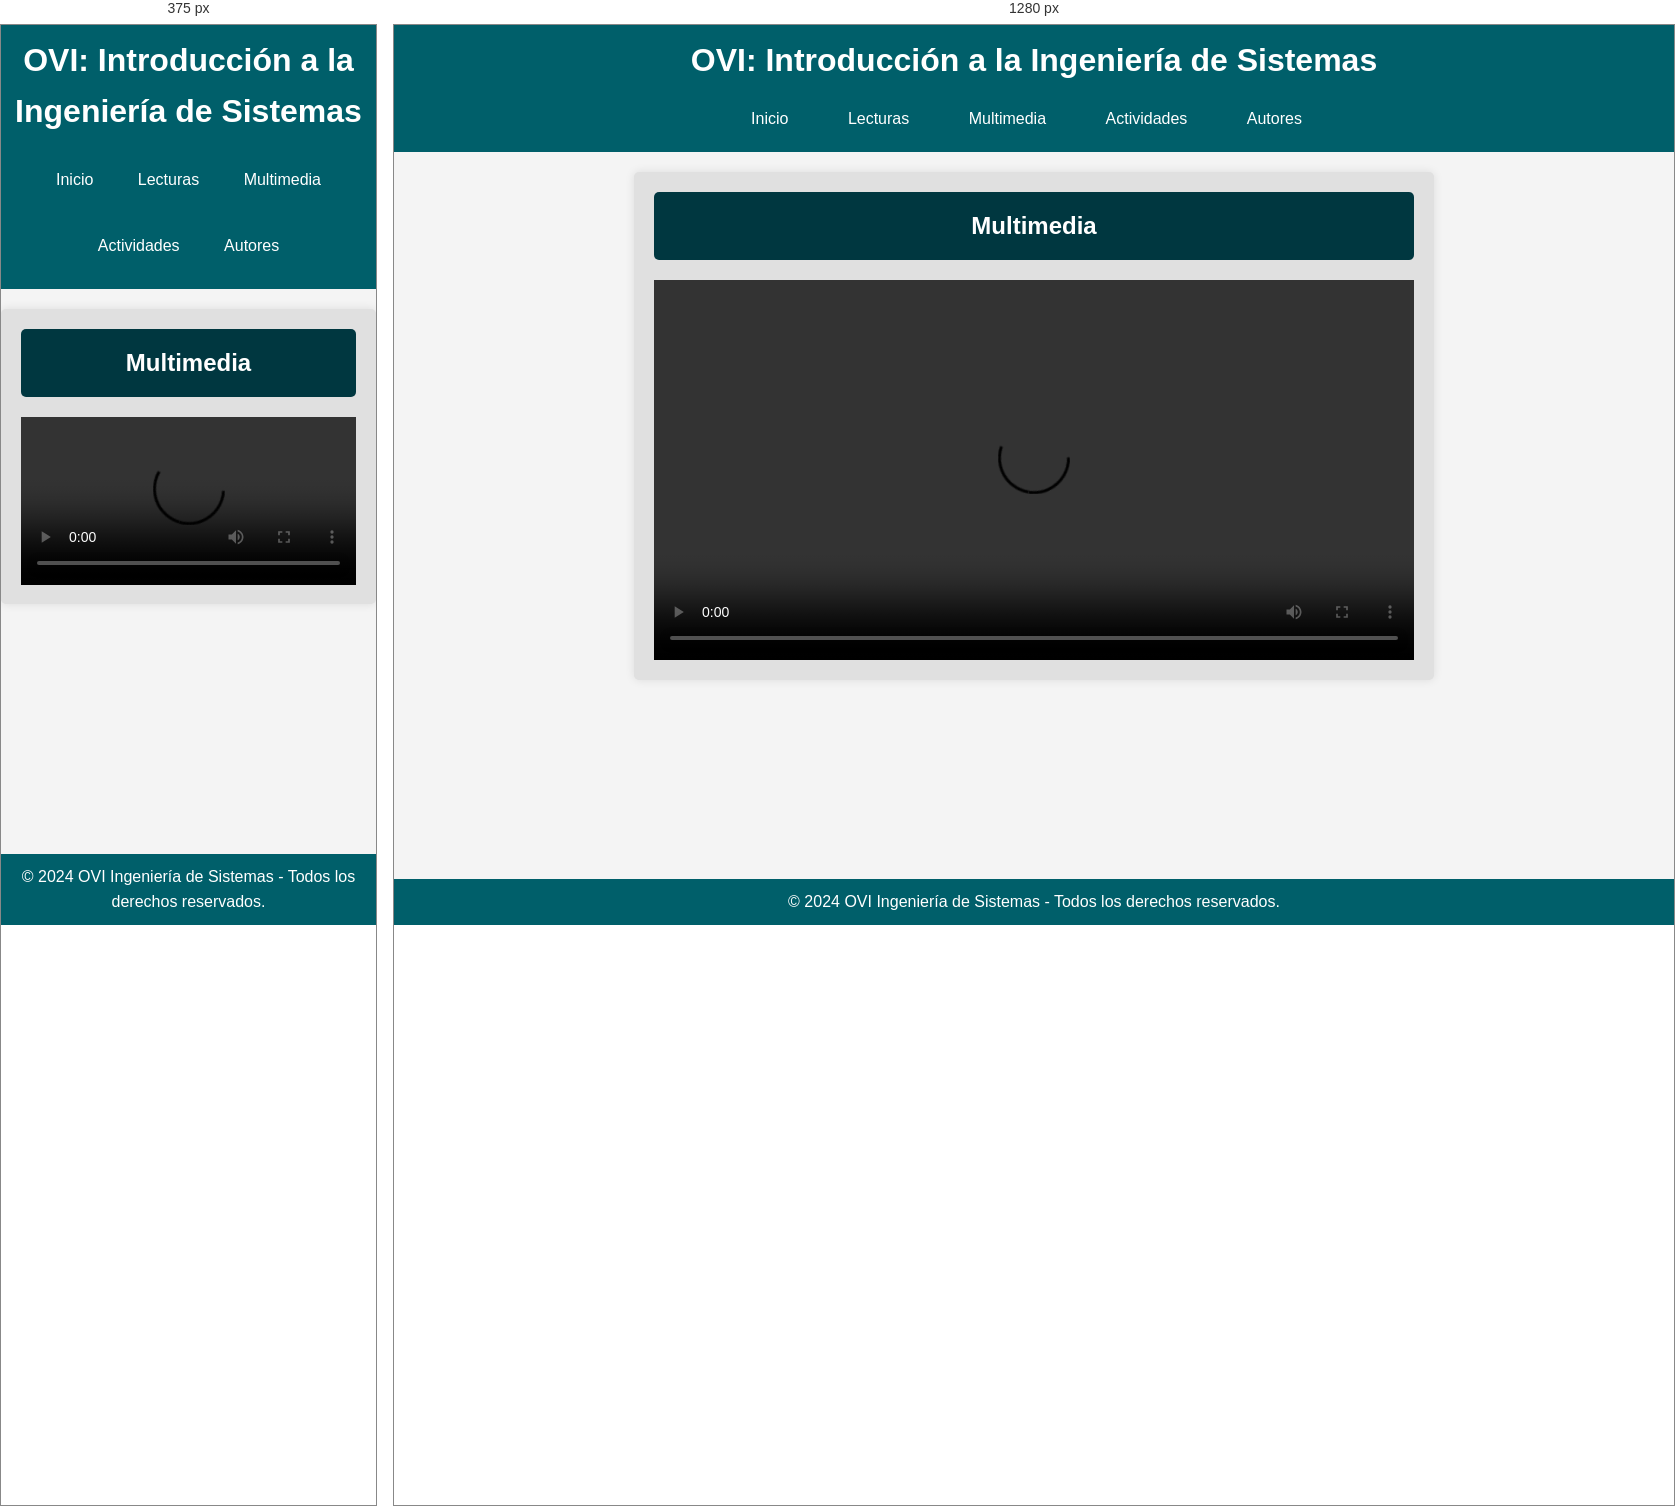
Rendered at 375 px and 1280 px, left to right.

<!-- file: multimedia.html -->
<!-- multimedia.html -->
<!DOCTYPE html>
<html lang="es">
<head>
    <meta charset="UTF-8">
    <meta name="viewport" content="width=device-width, initial-scale=1.0">
    <title>OVI - Multimedia</title>
    <link rel="stylesheet" href="style.css">
</head>
<body>
    <header>
        <h1>OVI: Introducción a la Ingeniería de Sistemas</h1>
        <nav>
            <ul>
                <li><a href="index.html">Inicio</a></li>
                <li>
                    <a href="#">Lecturas</a>
                    <ul>
                        <li><a href="lectura1.html">Introducción</a></li>
                        <li><a href="lectura2.html">Fundamentos</a></li>
                        <li><a href="lectura3.html">Metodologías</a></li>
                    </ul>
                </li>
                <li><a href="multimedia.html">Multimedia</a></li>
                <li><a href="actividades.html">Actividades</a></li>
                <li><a href="autores.html">Autores</a></li>
            </ul>
        </nav>
    </header>

    <section id="multimedia">
        <h2>Multimedia</h2>
        <div class="video-container">
            <video controls>
                <source src="videos/video.mp4" type="video/mp4">
                Tu navegador no soporta el elemento <code>video</code>.
            </video>
        </div>
    </section>

    <footer>
        <p>© 2024 OVI Ingeniería de Sistemas - Todos los derechos reservados.</p>
    </footer>
</body>
</html>




/* @media block from style.css */
@media (max-width: 768px) {
    nav ul {
        flex-direction: column;
    }

    nav ul li {
        margin: 10px 0;
    }

    header h1 {
        font-size: 2rem;
    }

    section {
        padding: 20px;
    }

    section h2 {
        font-size: 1.5rem;
    }
}